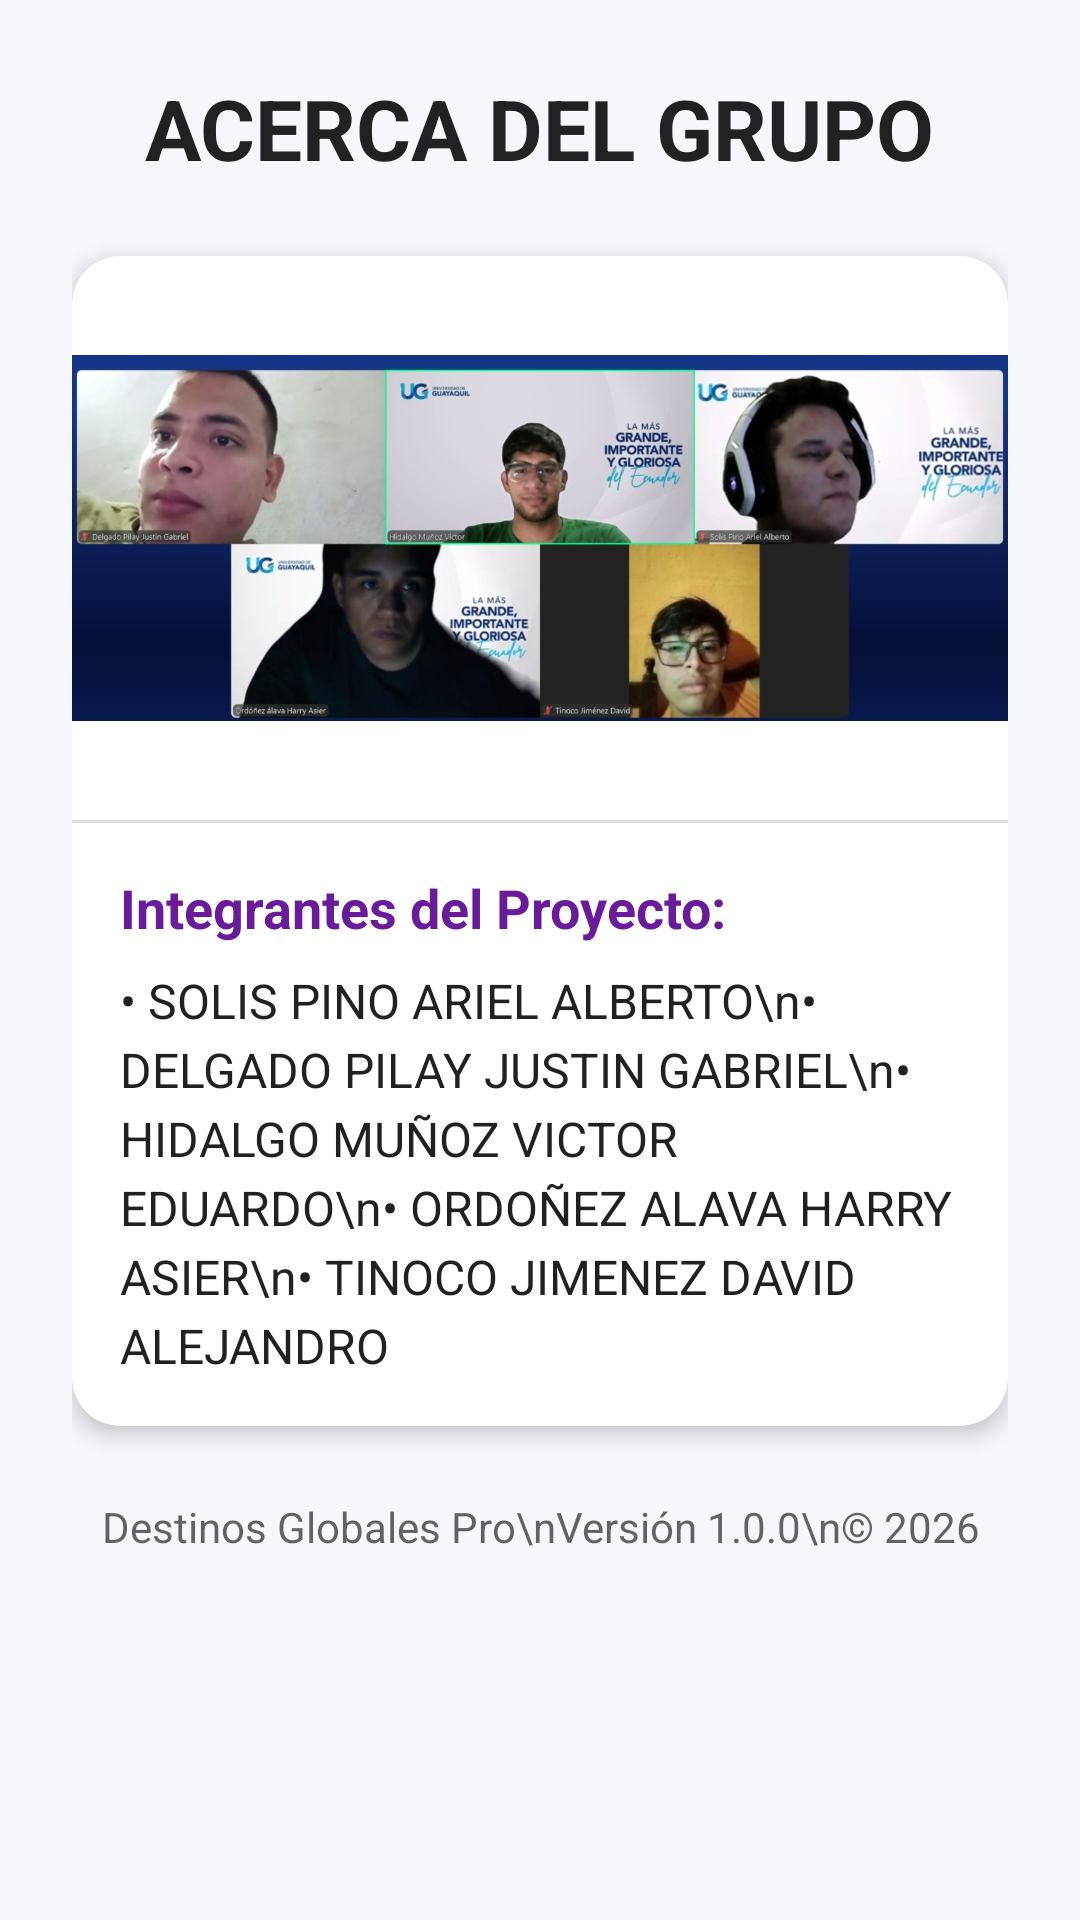

Reconstruct the res/layout file that produces this screen, plus the resources it refers to.
<!-- AndroidManifest.xml: application theme Theme.Poyecto -->
<!-- res/layout/fragment_acerca_de.xml -->
<?xml version="1.0" encoding="utf-8"?>
<ScrollView xmlns:android="http://schemas.android.com/apk/res/android"
    xmlns:app="http://schemas.android.com/apk/res-auto"
    android:layout_width="match_parent"
    android:layout_height="match_parent"
    android:background="@color/bg_app"
    android:fillViewport="true">

    <LinearLayout
        android:layout_width="match_parent"
        android:layout_height="wrap_content"
        android:gravity="center_horizontal"
        android:orientation="vertical"
        android:padding="24dp">

        <TextView
            android:layout_width="wrap_content"
            android:layout_height="wrap_content"
            android:layout_marginBottom="24dp"
            android:text="ACERCA DEL GRUPO"
            android:textColor="@color/text_primary"
            android:textSize="28sp"
            android:textStyle="bold" />

        <androidx.cardview.widget.CardView
            android:layout_width="match_parent"
            android:layout_height="wrap_content"
            android:layout_marginBottom="24dp"
            app:cardCornerRadius="16dp"
            app:cardElevation="4dp">

            <LinearLayout
                android:layout_width="match_parent"
                android:layout_height="wrap_content"
                android:orientation="vertical">

                
                <ImageView
                    android:id="@+id/ivGrupo"
                    android:layout_width="match_parent"
                    android:layout_height="188dp"
                    android:adjustViewBounds="true"
                    android:scaleType="fitCenter"
                    android:src="@drawable/whatsapp_image_2026_05_09_at_8_40_03_pm" />

                <View
                    android:layout_width="match_parent"
                    android:layout_height="1dp"
                    android:background="#DDDDDD" />

                <LinearLayout
                    android:layout_width="match_parent"
                    android:layout_height="wrap_content"
                    android:orientation="vertical"
                    android:padding="16dp">

                    <TextView
                        android:layout_width="wrap_content"
                        android:layout_height="wrap_content"
                        android:layout_marginBottom="8dp"
                        android:text="Integrantes del Proyecto:"
                        android:textColor="@color/purple_primary"
                        android:textSize="18sp"
                        android:textStyle="bold" />

                    <TextView
                        android:layout_width="wrap_content"
                        android:layout_height="wrap_content"
                        android:lineSpacingExtra="4dp"
                        android:text="• SOLIS PINO ARIEL ALBERTO\n• DELGADO PILAY JUSTIN GABRIEL\n• HIDALGO MUÑOZ VICTOR EDUARDO\n• ORDOÑEZ ALAVA HARRY ASIER\n• TINOCO JIMENEZ DAVID ALEJANDRO"
                        android:textColor="@color/text_primary"
                        android:textSize="16sp" />

                </LinearLayout>
            </LinearLayout>
        </androidx.cardview.widget.CardView>

        <TextView
            android:layout_width="wrap_content"
            android:layout_height="wrap_content"
            android:alpha="0.7"
            android:gravity="center"
            android:text="Destinos Globales Pro\nVersión 1.0.0\n© 2026"
            android:textColor="@color/text_primary"
            android:textSize="14sp" />

    </LinearLayout>
</ScrollView>
<!-- resources referenced by this layout -->
<resources>
  <color name="bg_app">#F5F7FB</color>
  <color name="purple_primary">#6A1B9A</color>
  <color name="text_primary">#212121</color>
  <!-- drawable whatsapp_image_2026_05_09_at_8_40_03_pm: jpeg bitmap (drawable, 121609 bytes) -->
  <style name="Theme.Poyecto" parent="Base.Theme.Poyecto" />
  <style name="Base.Theme.Poyecto" parent="Theme.Material3.Light.NoActionBar">
  
          
  
          <item name="colorPrimary">@color/purple_primary</item>
          <item name="colorPrimaryContainer">@color/purple_light_card</item>
          <item name="colorOnPrimary">@android:color/white</item>
  
          
  
          <item name="android:statusBarColor">@color/purple_dark</item>
          <item name="android:windowLightStatusBar">false</item>
  
          
  
          <item name="android:navigationBarColor">@android:color/white</item>
          <item name="android:windowLightNavigationBar">true</item>
  
          
  
          <item name="android:windowBackground">@color/bg_app</item>
  
          
  
          <item name="toolbarStyle">@style/CustomToolbar</item>
  
          
  
          <item name="materialButtonStyle">@style/CustomButton</item>
  
          
  
          <item name="textInputStyle">@style/CustomTextInputLayout</item>
  
      </style>
  <color name="purple_light_card">#F3E5F5</color>
  <color name="purple_dark">#4A148C</color>
  <style name="CustomToolbar" parent="Widget.Material3.Toolbar">
  
          <item name="android:background">@color/purple_primary</item>
  
          <item name="titleTextColor">@android:color/white</item>
  
          <item name="subtitleTextColor">@android:color/white</item>
  
      </style>
  <style name="CustomButton" parent="Widget.Material3.Button">
  
          <item name="cornerRadius">18dp</item>
  
          <item name="android:textAllCaps">false</item>
  
          <item name="android:textStyle">bold</item>
  
          <item name="android:textSize">15sp</item>
  
      </style>
  <style name="CustomTextInputLayout" parent="Widget.Material3.TextInputLayout.OutlinedBox">
  
          <item name="boxCornerRadiusTopStart">16dp</item>
          <item name="boxCornerRadiusTopEnd">16dp</item>
          <item name="boxCornerRadiusBottomStart">16dp</item>
          <item name="boxCornerRadiusBottomEnd">16dp</item>
  
          <item name="boxStrokeColor">@color/purple_primary</item>
  
          <item name="hintTextColor">@color/text_secondary</item>
  
      </style>
  <color name="text_secondary">#757575</color>
</resources>
